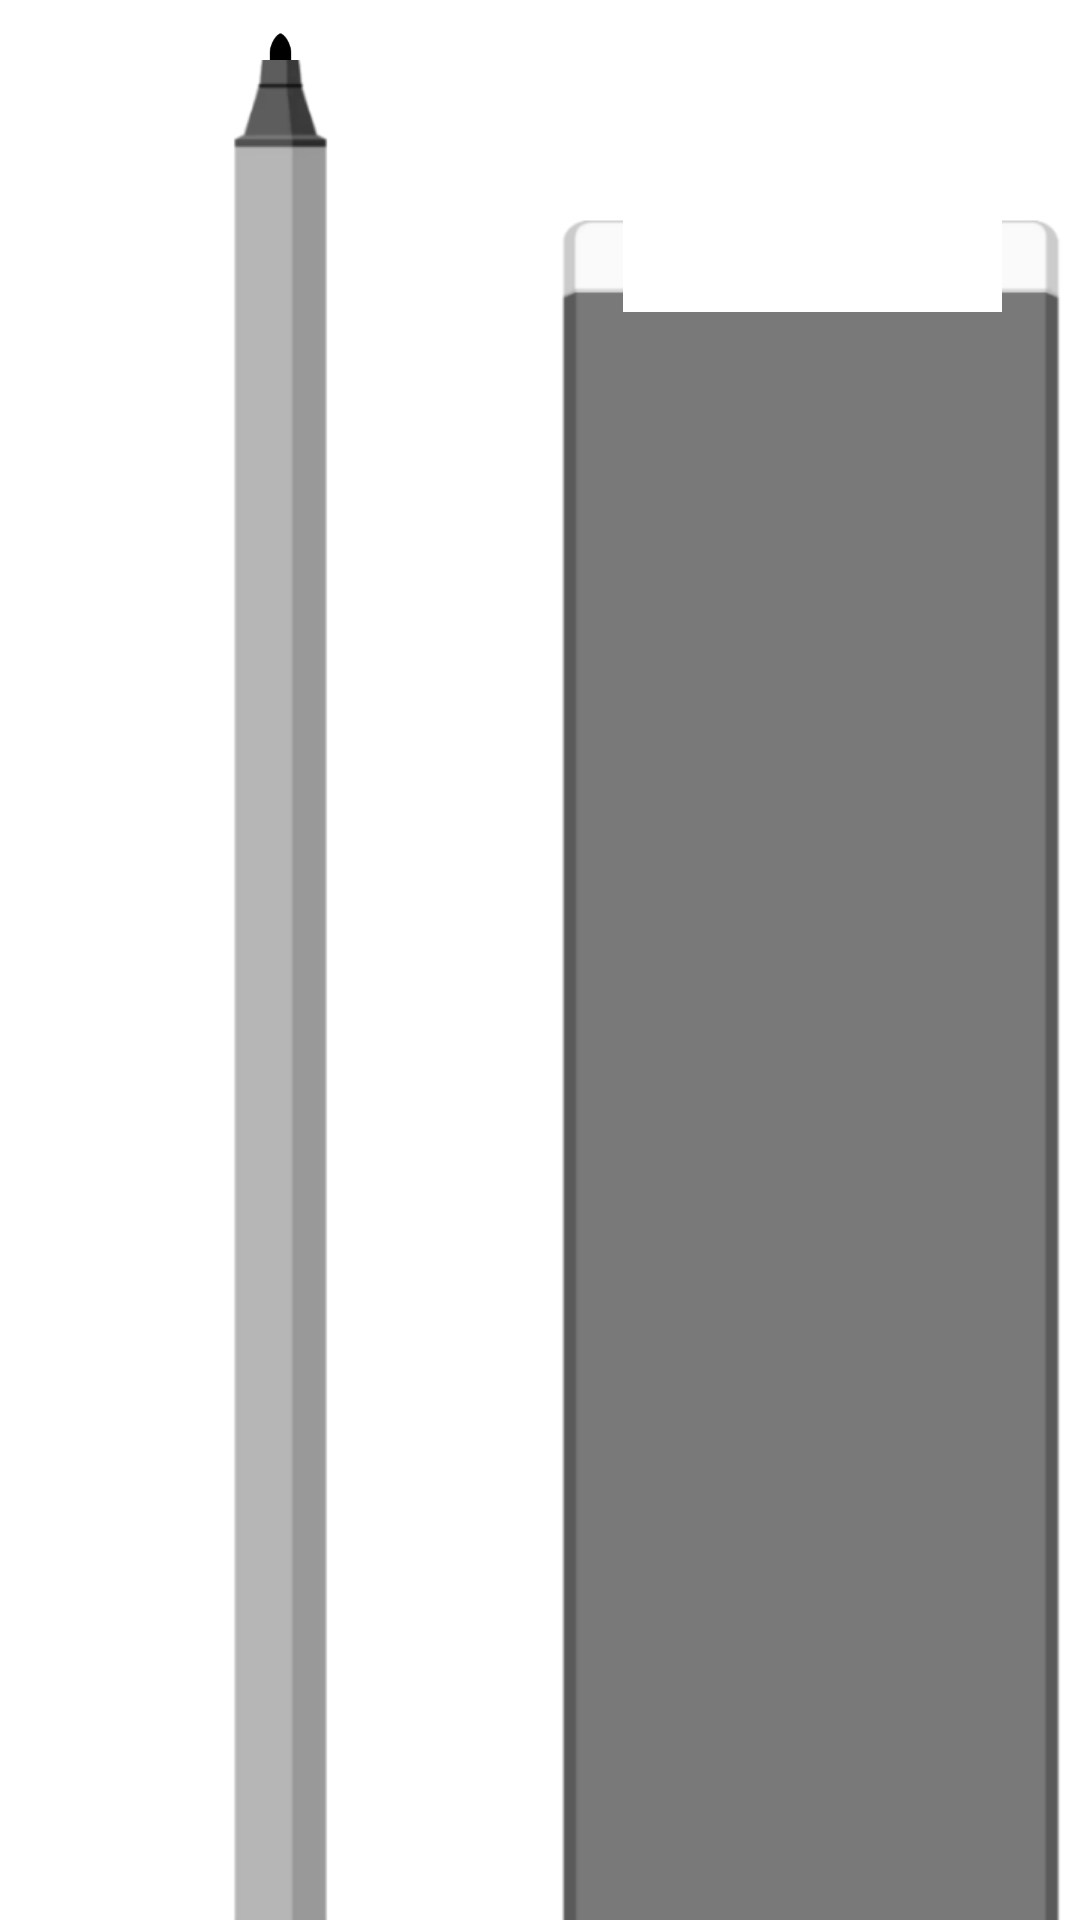

This screen was rendered from an Android layout file. Write that file and the resources it references.
<!-- AndroidManifest.xml: application theme AppTheme -->
<!-- res/layout/draw_menu_type.xml -->
<?xml version="1.0" encoding="utf-8"?>
<LinearLayout xmlns:android="http://schemas.android.com/apk/res/android"
    android:layout_width="182dp"
    android:layout_height="100dp"
    android:background="#ffffff"
    android:orientation="horizontal">

    <LinearLayout
        android:id="@+id/lay_pencil"
        android:layout_width="0dp"
        android:layout_height="match_parent"
        android:layout_weight="1"
        android:layout_marginTop="10dp"
        android:layout_marginLeft="10dp"
        android:layout_marginRight="5dp"
        android:orientation="vertical">
        
        <ImageView
            android:id="@+id/iv_pencil_top"
            android:layout_width="match_parent"
            android:layout_height="10dp" 
            android:src="@drawable/pencil_top_6"/>
        <ImageView
            android:id="@+id/iv_pencil"
            android:layout_width="match_parent"
            android:layout_height="match_parent"
            android:scaleType="fitXY"
            android:src="@drawable/pencil"
            android:contentDescription="@string/pencil" />
        
    </LinearLayout>

    <LinearLayout
        android:id="@+id/lay_eraser"
        android:layout_width="0dp"
        android:layout_height="match_parent"
        android:layout_weight="1"
        android:layout_marginLeft="5dp"
        android:layout_marginRight="6dp"
        android:layout_marginTop="70dp">

        <ImageView
            android:id="@+id/iv_eraser"
            android:layout_width="match_parent"
            android:layout_height="match_parent"
            android:src="@drawable/eraser"
            android:contentDescription="@string/eraser"
            android:scaleType="fitXY" />
    </LinearLayout>
    
</LinearLayout>
<!-- resources referenced by this layout -->
<resources>
  <!-- drawable pencil_top_6: png bitmap (drawable-xhdpi, 514 bytes) -->
  <string name="eraser">橡皮</string>
  <string name="pencil">笔</string>
  <style name="AppTheme" parent="Theme.AppCompat.Light">
          
          <item name="colorPrimary">@color/colorPrimary</item>
          <item name="colorPrimaryDark">@color/colorPrimaryDark</item>
          <item name="colorAccent">@color/colorAccent</item>
      </style>
  <color name="colorPrimary">#3F51B5</color>
  <color name="colorPrimaryDark">#303F9F</color>
  <color name="colorAccent">#FF4081</color>
</resources>
